The GitHub repository Remiiil1a/kaifeng-chrysanthemum-visual-classification-model contains a labelled image folder "kaifeng-chrysanthemum-visual-classification-model" with 10 categories: 01 huangse pingban, 02 baise guanban, 03 lvse jiban, 04 fense pingban, 05 hongse qiuxing, 06 fuse feiwu, 07 huangse guanban, 08 fense chiban, 09 huangse qiuxing, 10 hongse sheban. Examples follow, each with its label.

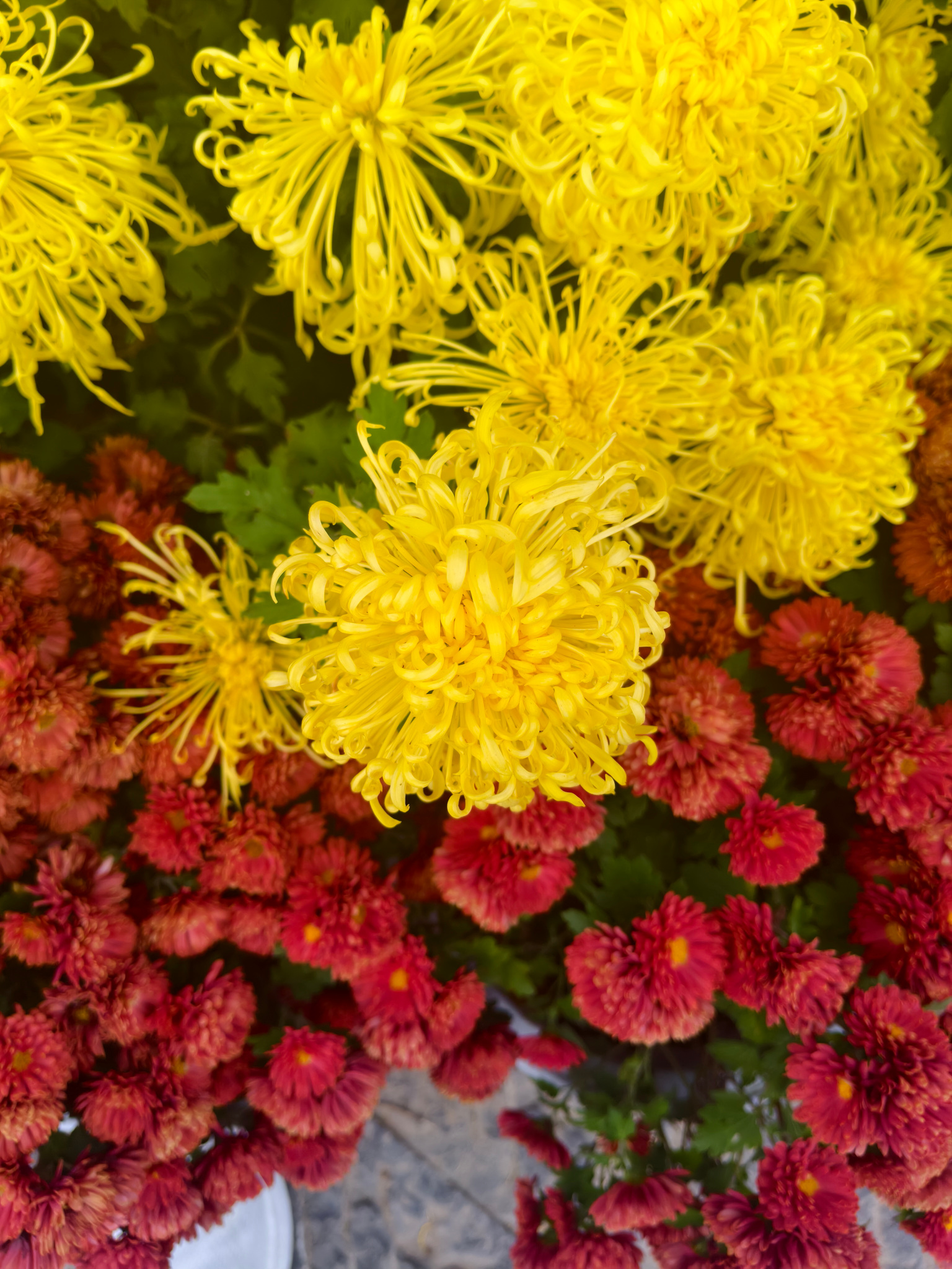
Label: 07 huangse guanban

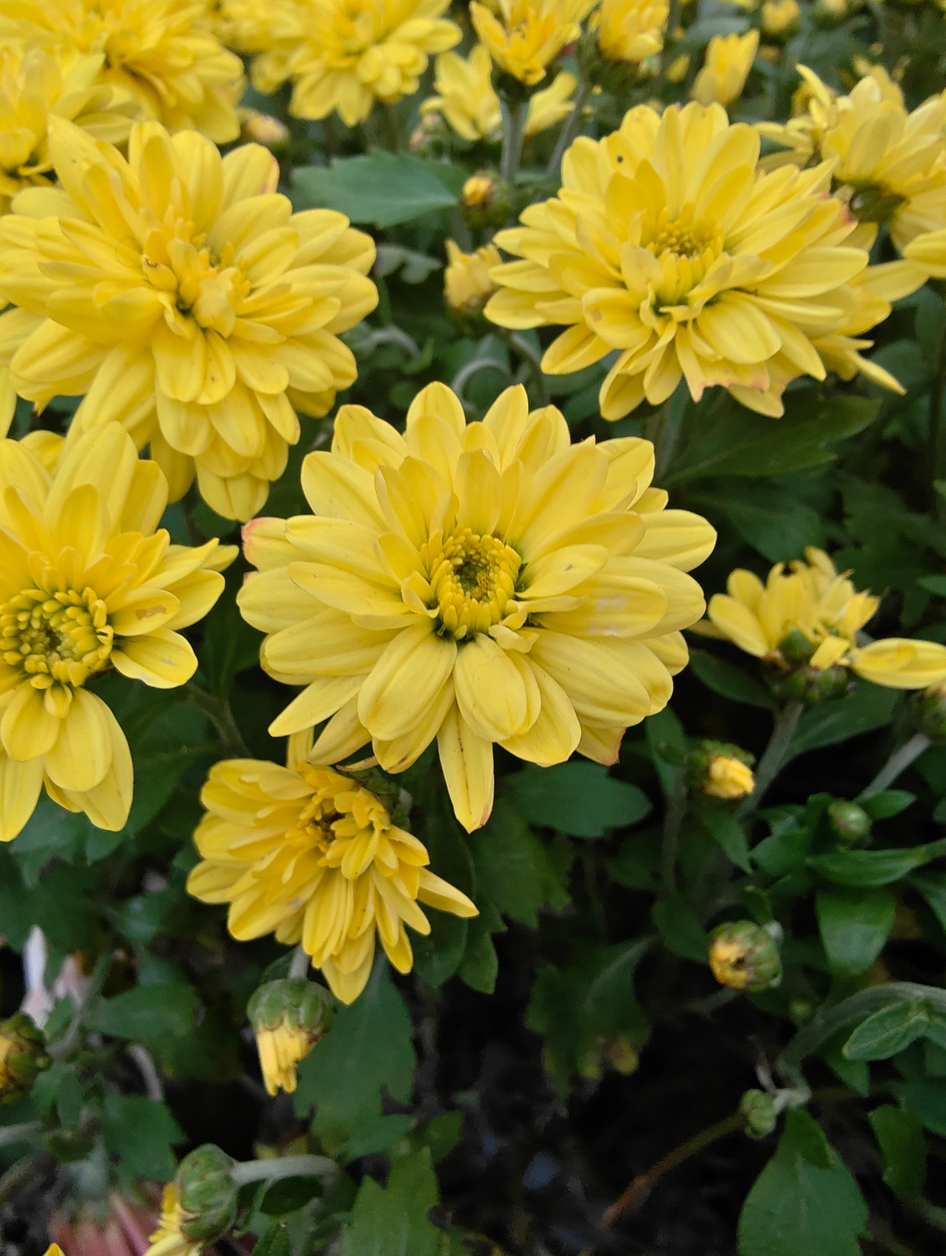
Label: 01 huangse pingban

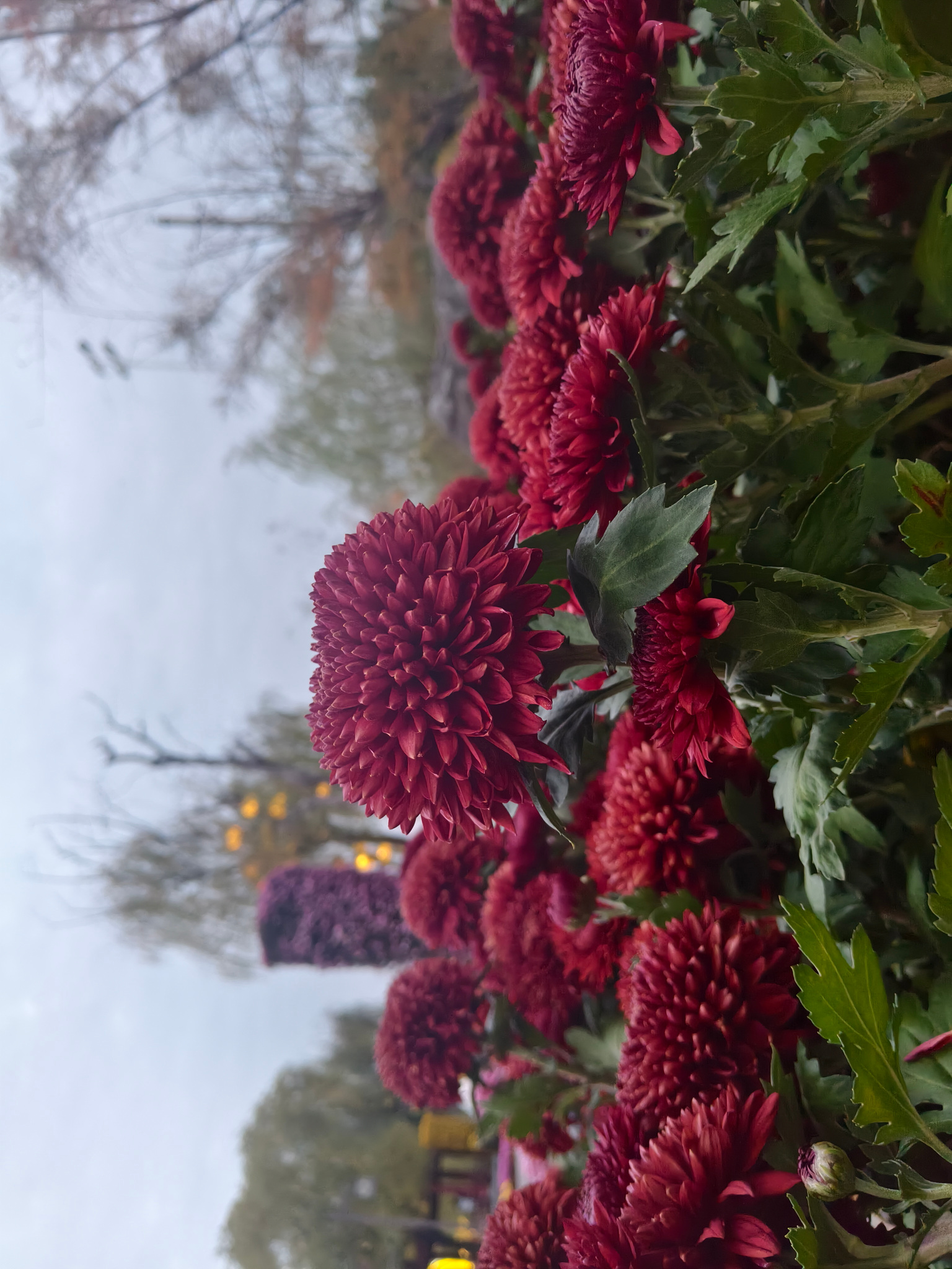
Label: 10 hongse sheban

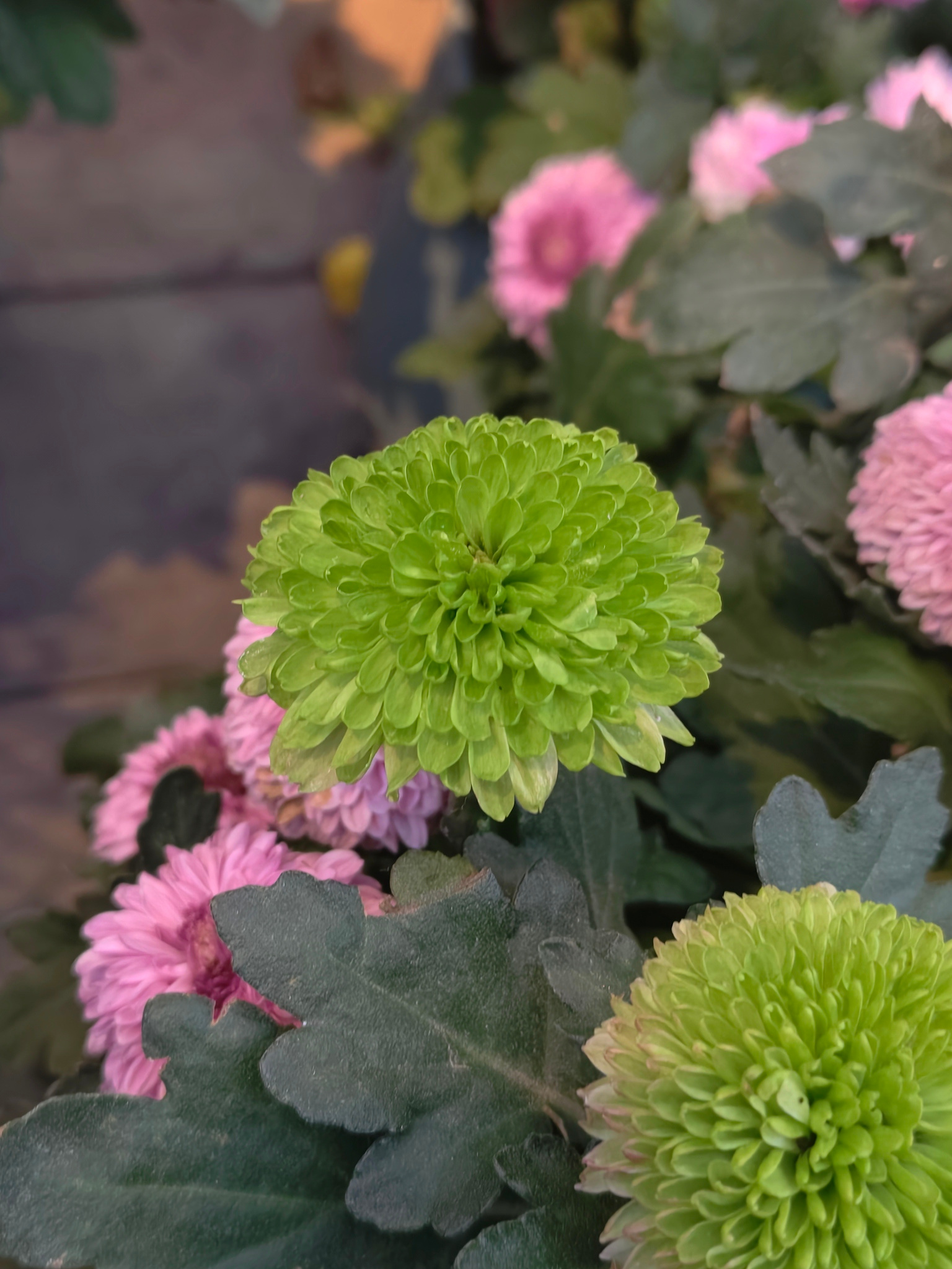
Label: 03 lvse jiban

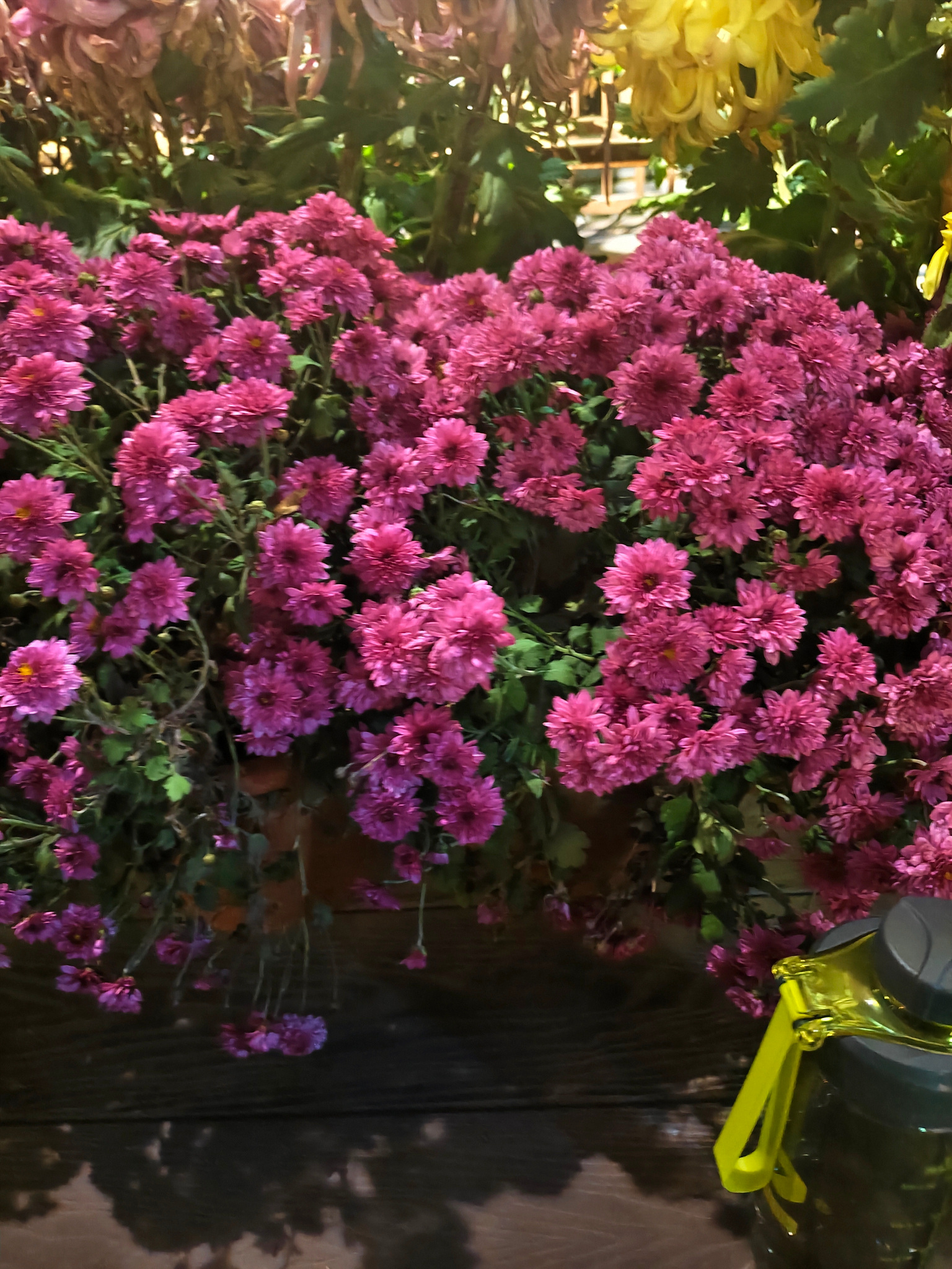
Label: 04 fense pingban

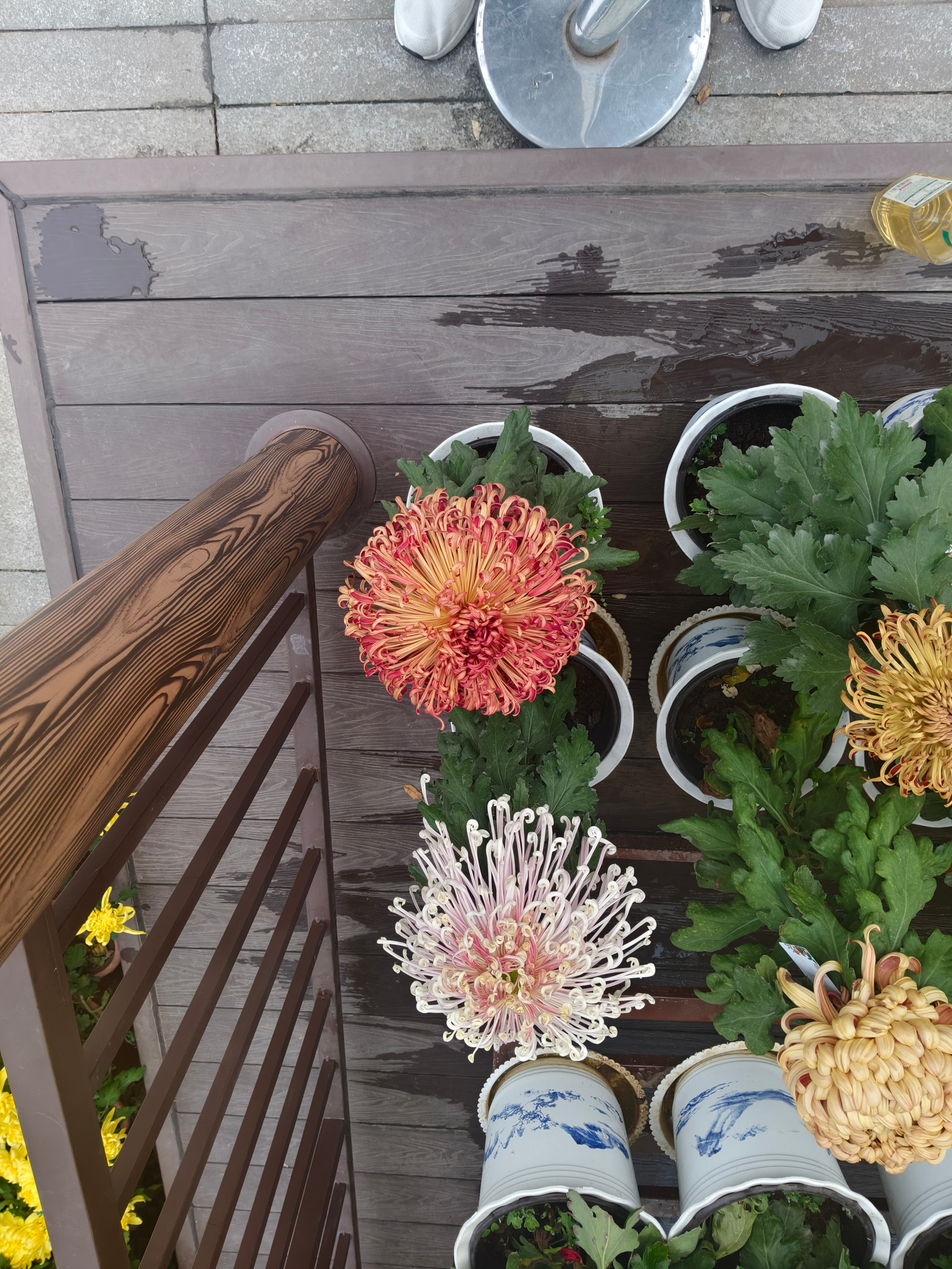
Label: 06 fuse feiwu
